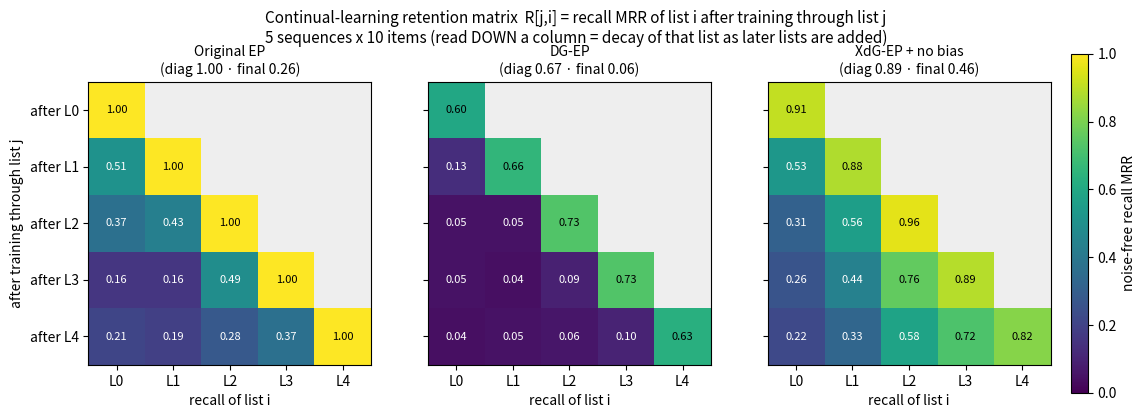

Source code (Python): (Note: this script raises an exception after producing the figure.)
"""Render the 5-sequence x 10-item retention matrices (Original / DG / XdG,
use_output_bias=False) produced by standalone_scale_matrix.py (retired; see
git tag archive/pre-cleanup). Values are the
seed-averaged noise-free MRR R[j,i] = recall of list i after training through
list j. Regenerates docs/figures/ep_retention_matrices.png."""

import os
import numpy as np
import matplotlib
matplotlib.use("Agg")
import matplotlib.pyplot as plt

NL = 5
NAN = np.nan
MATS = {
    "Original EP\n(diag 1.00 · final 0.26)": [
        [1.00, NAN, NAN, NAN, NAN],
        [0.51, 1.00, NAN, NAN, NAN],
        [0.37, 0.43, 1.00, NAN, NAN],
        [0.16, 0.16, 0.49, 1.00, NAN],
        [0.21, 0.19, 0.28, 0.37, 1.00],
    ],
    "DG-EP\n(diag 0.67 · final 0.06)": [
        [0.60, NAN, NAN, NAN, NAN],
        [0.13, 0.66, NAN, NAN, NAN],
        [0.05, 0.05, 0.73, NAN, NAN],
        [0.05, 0.04, 0.09, 0.73, NAN],
        [0.04, 0.05, 0.06, 0.10, 0.63],
    ],
    "XdG-EP + no bias\n(diag 0.89 · final 0.46)": [
        [0.91, NAN, NAN, NAN, NAN],
        [0.53, 0.88, NAN, NAN, NAN],
        [0.31, 0.56, 0.96, NAN, NAN],
        [0.26, 0.44, 0.76, 0.89, NAN],
        [0.22, 0.33, 0.58, 0.72, 0.82],
    ],
}

fig, axes = plt.subplots(1, 3, figsize=(13, 4.4))
cmap = plt.cm.viridis.copy()
cmap.set_bad("#eeeeee")            # masked (upper-triangle) cells

im = None
for col, (ax, (title, M)) in enumerate(zip(axes, MATS.items())):
    A = np.ma.masked_invalid(np.array(M, dtype=float))
    im = ax.imshow(A, cmap=cmap, vmin=0.0, vmax=1.0, aspect="equal")
    ax.set_title(title, fontsize=10)
    ax.set_xticks(range(NL)); ax.set_xticklabels([f"L{i}" for i in range(NL)])
    ax.set_yticks(range(NL))
    ax.set_yticklabels([f"after L{j}" for j in range(NL)] if col == 0 else [])
    ax.set_xlabel("recall of list i")
    for j in range(NL):
        for i in range(NL):
            v = M[j][i]
            if not np.isnan(v):
                ax.text(i, j, f"{v:.2f}", ha="center", va="center", fontsize=8,
                        color="white" if v < 0.6 else "black")
axes[0].set_ylabel("after training through list j")

fig.suptitle("Continual-learning retention matrix  R[j,i] = recall MRR of list i after training through list j\n"
             "5 sequences x 10 items (read DOWN a column = decay of that list as later lists are added)",
             fontsize=11)
cbar = fig.colorbar(im, ax=axes, fraction=0.025, pad=0.02)
cbar.set_label("noise-free recall MRR")
out = os.path.join(os.path.dirname(__file__), "ep_retention_matrices.png")
fig.savefig(out, dpi=150, bbox_inches="tight")
print("saved", out)
